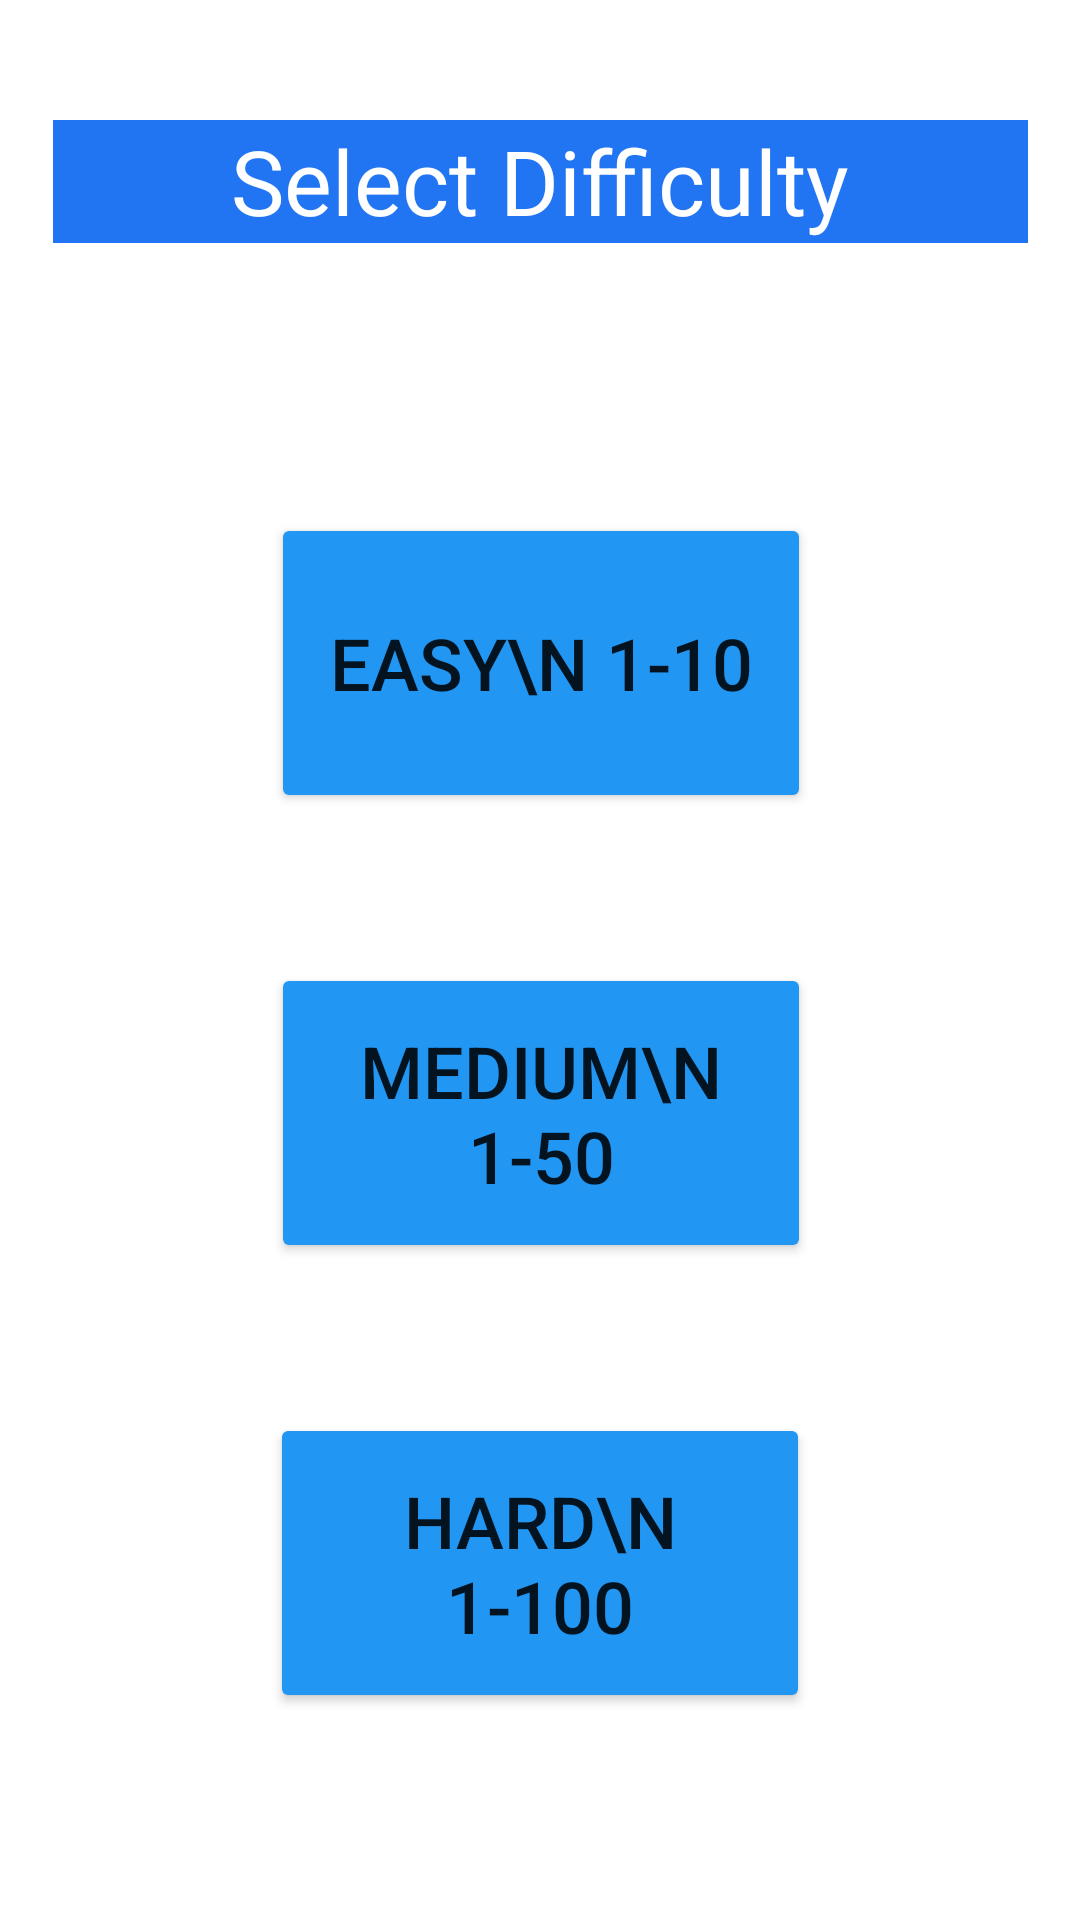

Android layout source for this screen:
<!-- AndroidManifest.xml: application theme Theme.Testing -->
<!-- res/layout/activity_attempts_screen.xml -->
<?xml version="1.0" encoding="utf-8"?>
<androidx.constraintlayout.widget.ConstraintLayout xmlns:android="http://schemas.android.com/apk/res/android"
    xmlns:app="http://schemas.android.com/apk/res-auto"
    xmlns:tools="http://schemas.android.com/tools"
    android:layout_width="match_parent"
    android:layout_height="match_parent">

    <TextView
        android:id="@+id/textView"
        android:layout_width="325dp"
        android:layout_height="41dp"
        android:layout_marginTop="40dp"
        android:background="#2175F3"
        android:text="Select Difficulty"
        android:textAlignment="center"
        android:textColor="@color/white"
        android:textSize="30dp"
        app:layout_constraintEnd_toEndOf="parent"
        app:layout_constraintStart_toStartOf="parent"
        app:layout_constraintTop_toTopOf="parent" />

    <Button
        android:id="@+id/easy"
        android:layout_width="180dp"
        android:layout_height="100dp"
        android:layout_marginTop="90dp"
        android:backgroundTint="#2196F3"
        android:text="Easy\n 1-10"
        android:textSize="24sp"
        app:layout_constraintEnd_toEndOf="parent"
        app:layout_constraintHorizontal_bias="0.501"
        app:layout_constraintStart_toStartOf="parent"
        app:layout_constraintTop_toBottomOf="@+id/textView" />

    <Button
        android:id="@+id/medium"
        android:layout_width="180dp"
        android:layout_height="100dp"
        android:layout_marginTop="50dp"
        android:backgroundTint="#2196F3"
        android:text="MEDIUM\n 1-50"
        android:textSize="24sp"
        app:layout_constraintEnd_toEndOf="parent"
        app:layout_constraintHorizontal_bias="0.501"
        app:layout_constraintStart_toStartOf="parent"
        app:layout_constraintTop_toBottomOf="@+id/easy" />

    <Button
        android:id="@+id/hard"
        android:layout_width="180dp"
        android:layout_height="100dp"
        android:layout_marginTop="50dp"
        android:backgroundTint="#2196F3"
        android:text="HARD\n 1-100"
        android:textSize="24sp"
        app:layout_constraintEnd_toEndOf="parent"
        app:layout_constraintStart_toStartOf="parent"
        app:layout_constraintTop_toBottomOf="@+id/medium" />
</androidx.constraintlayout.widget.ConstraintLayout>
<!-- resources referenced by this layout -->
<resources>
  <style name="Theme.Testing" parent="Theme.MaterialComponents.DayNight.DarkActionBar">
          
          <item name="colorPrimary">@color/purple_500</item>
          <item name="colorPrimaryVariant">@color/purple_700</item>
          <item name="colorOnPrimary">@color/white</item>
          
          <item name="colorSecondary">@color/teal_200</item>
          <item name="colorSecondaryVariant">@color/teal_700</item>
          <item name="colorOnSecondary">@color/black</item>
          
          <item name="android:statusBarColor" tools:targetApi="l">?attr/colorPrimaryVariant</item>
          
      </style>
  <!-- not gathered from this repository: default colours our renderer supplied (Android Studio template values) -->
  <color name="purple_500">#FF6200EE</color>
  <color name="purple_700">#FF3700B3</color>
  <color name="teal_200">#FF03DAC5</color>
  <color name="teal_700">#FF018786</color>
  <color name="black">#FF000000</color>
  <color name="white">#FFFFFFFF</color>
</resources>
